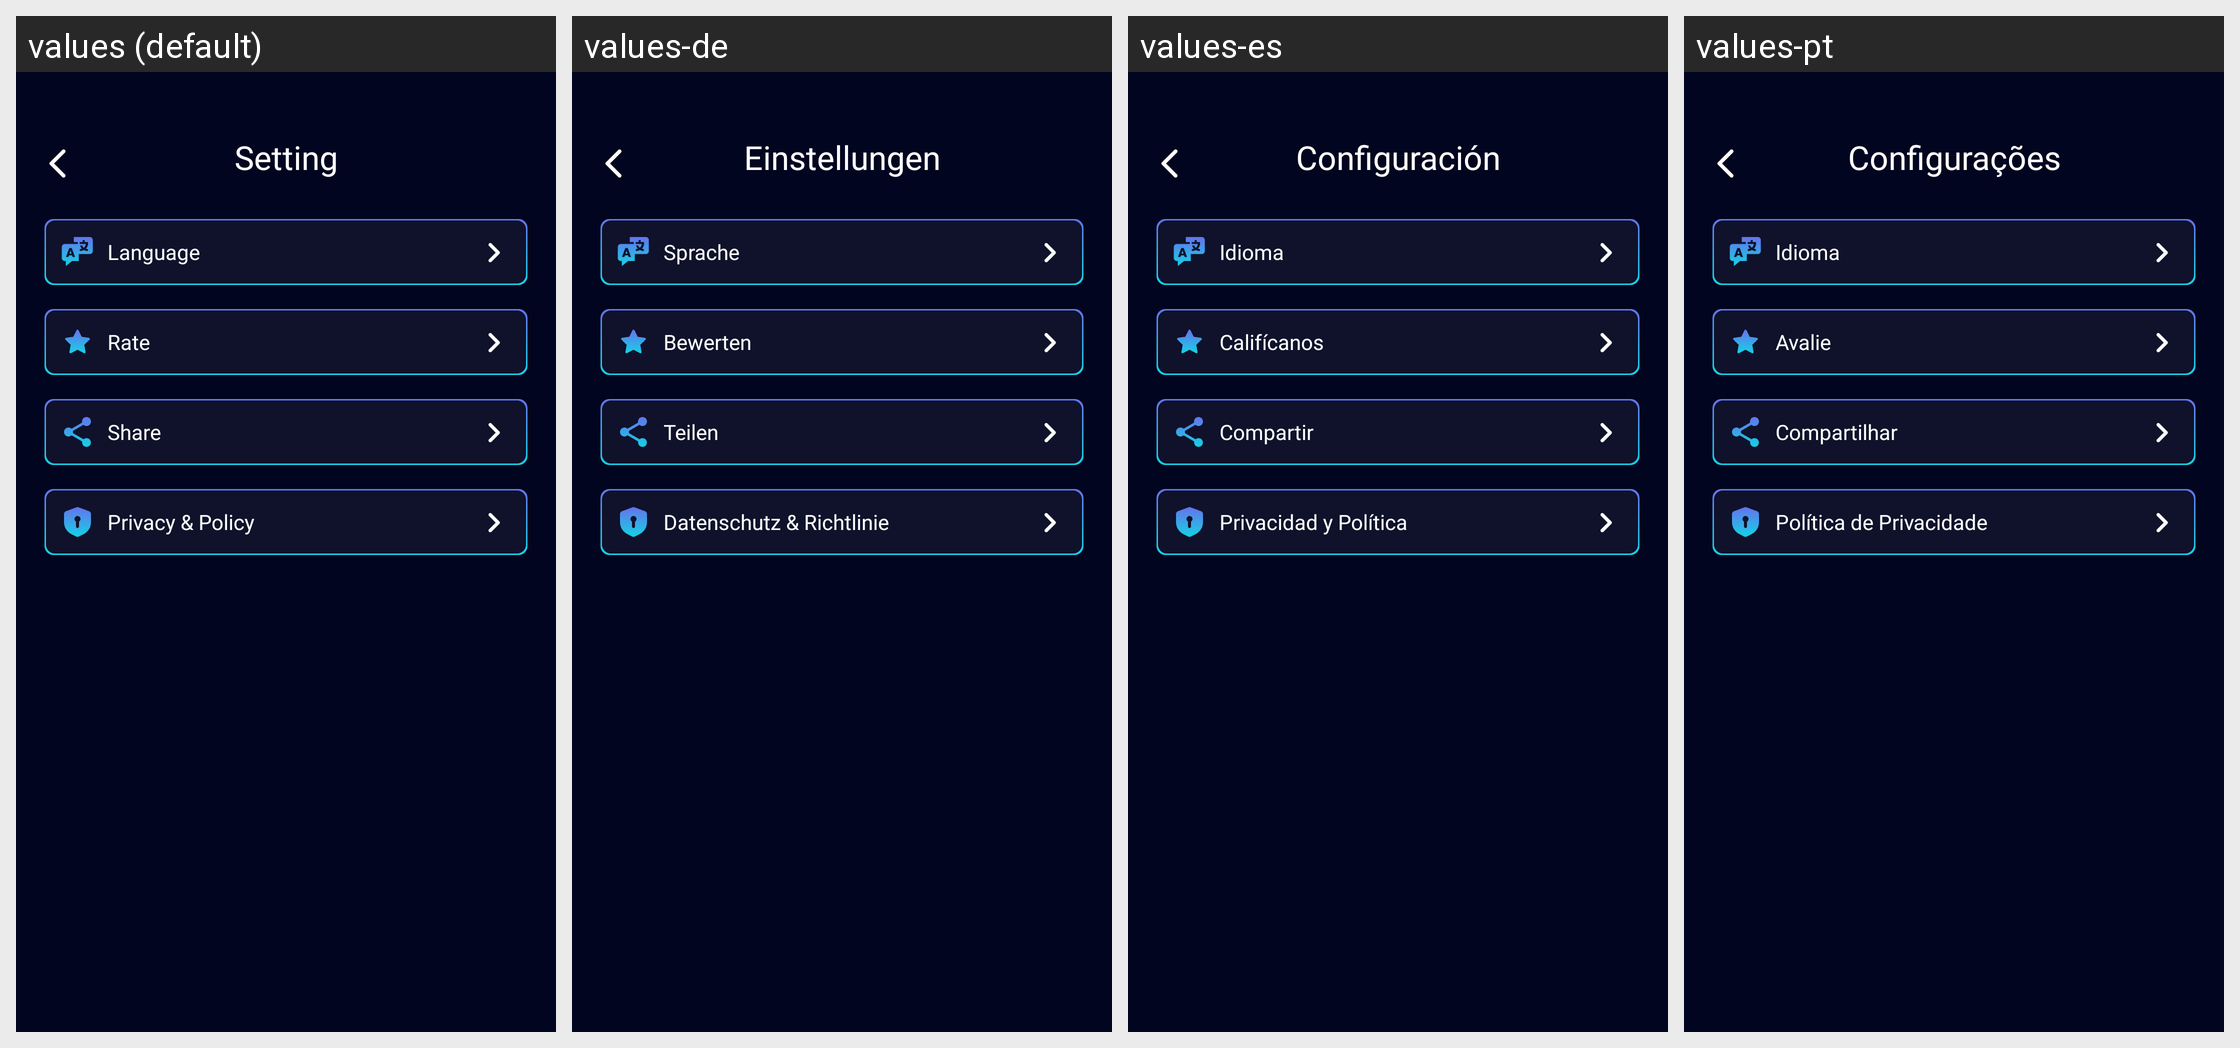

For this localized Android screen grid, give each drawn string resource with its value in every locale shown.
Android screen res/layout/activity_setting.xml rendered under 4 locales, left to right: values (default), values-de, values-es, values-pt. Device: Nexus 5 (rendered at 1080×1920; each locale shown at half size, 540×960, under a caption strip naming it); theme Theme.ST046_AudioEditorandMusicEditor.
Other locales in the repository, not shown: values-en, values-fr, values-hi, values-in.
Strings drawn on this screen, with the default value and each locale's value (text and hints the layout hard-codes, and strings that could not be matched under every locale, appear in the picture but are not listed):

setting
  values: Setting
  values-de: Einstellungen
  values-es: Configuración
  values-pt: Configurações

language
  values: Language
  values-de: Sprache
  values-es: Idioma
  values-pt: Idioma

rate
  values: Rate
  values-de: Bewerten
  values-es: Califícanos
  values-pt: Avalie

share
  values: Share
  values-de: Teilen
  values-es: Compartir
  values-pt: Compartilhar

privacy_policy
  values: Privacy & Policy
  values-de: Datenschutz & Richtlinie
  values-es: Privacidad y Política
  values-pt: Política de Privacidade
